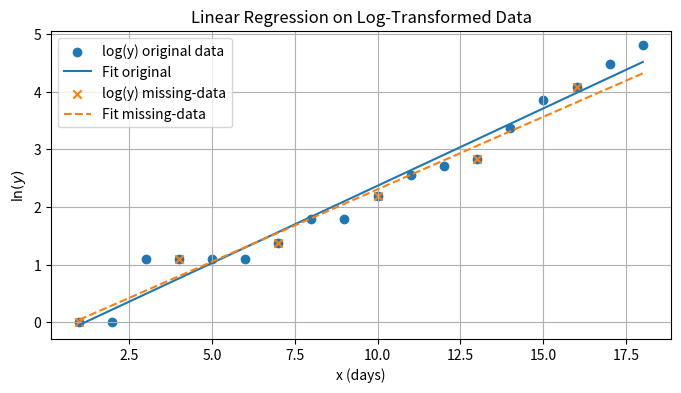
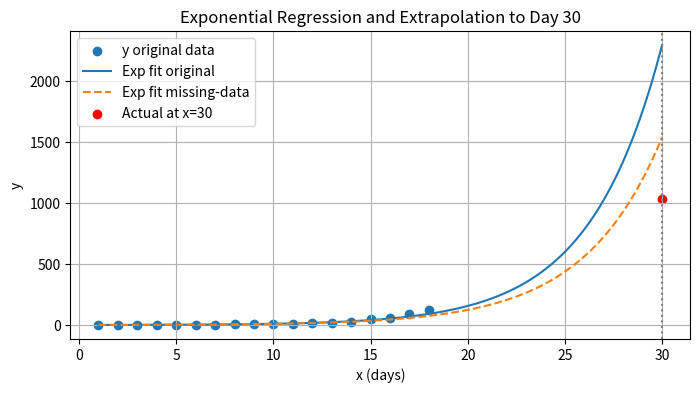

Recreate these plots in Python, in order.
import numpy as np
import matplotlib.pyplot as plt

# Exercise 1: Linear least squares for exponential model

# Original data (days 1 to 18)
x = np.arange(1, 19)
y = np.array([1, 1, 3, 3, 3, 3, 4, 6, 6, 9, 13, 15, 17, 29, 47, 59, 89, 123], dtype=float)

# Linearize by log-transform
y_tilde = np.log(y)

# Fit linear model: y_tilde = b * x + c
coeffs = np.polyfit(x, y_tilde, 1)
b, c = coeffs
a = np.exp(c)

print("Original fit parameters:")
print(f"  a = {a:.6f}, b = {b:.6f}")

# Extrapolate to day 30
x30 = 30
y30_pred = a * np.exp(b * x30)
print(f"Prediction for x=30: y = {y30_pred:.2f}")
print(f"Actual value: 1029. Prediction error: {y30_pred - 1029:.2f}")

# Missing-data subset
x_m = np.array([1, 4, 7, 10, 13, 16])
y_m = np.array([1, 3, 4, 9, 17, 59], dtype=float)
y_tilde_m = np.log(y_m)

# Fit on missing-data
coeffs_m = np.polyfit(x_m, y_tilde_m, 1)
b_m, c_m = coeffs_m
a_m = np.exp(c_m)

print("\nFit parameters with missing data:")
print(f"  a_m = {a_m:.6f}, b_m = {b_m:.6f}")

# Extrapolate missing-data model to day 30
y30_pred_m = a_m * np.exp(b_m * x30)
print(f"Missing-data prediction for x=30: y = {y30_pred_m:.2f}")
print(f"Error: {y30_pred_m - 1029:.2f}")

# Plot 1: log-data with regression lines
plt.figure(figsize=(8, 4))
plt.scatter(x, y_tilde, label='log(y) original data')
plt.plot(x, b * x + c, '-', label='Fit original')
plt.scatter(x_m, y_tilde_m, label='log(y) missing-data', marker='x')
plt.plot(x, b_m * x + c_m, '--', label='Fit missing-data')
plt.xlabel('x (days)')
plt.ylabel(r'$\ln(y)$')
plt.title('Linear Regression on Log-Transformed Data')
plt.legend()
plt.grid(True)

# Plot 2: exponential curves on original y-scale
plt.figure(figsize=(8, 4))
plt.scatter(x, y, label='y original data')
xs = np.linspace(1, 30, 200)
plt.plot(xs, a * np.exp(b * xs), '-', label='Exp fit original')
plt.plot(xs, a_m * np.exp(b_m * xs), '--', label='Exp fit missing-data')
plt.axvline(30, color='gray', linestyle=':')
plt.scatter([30], [1029], color='red', label='Actual at x=30')
plt.xlabel('x (days)')
plt.ylabel('y')
plt.title('Exponential Regression and Extrapolation to Day 30')
plt.legend()
plt.grid(True)

plt.show()
